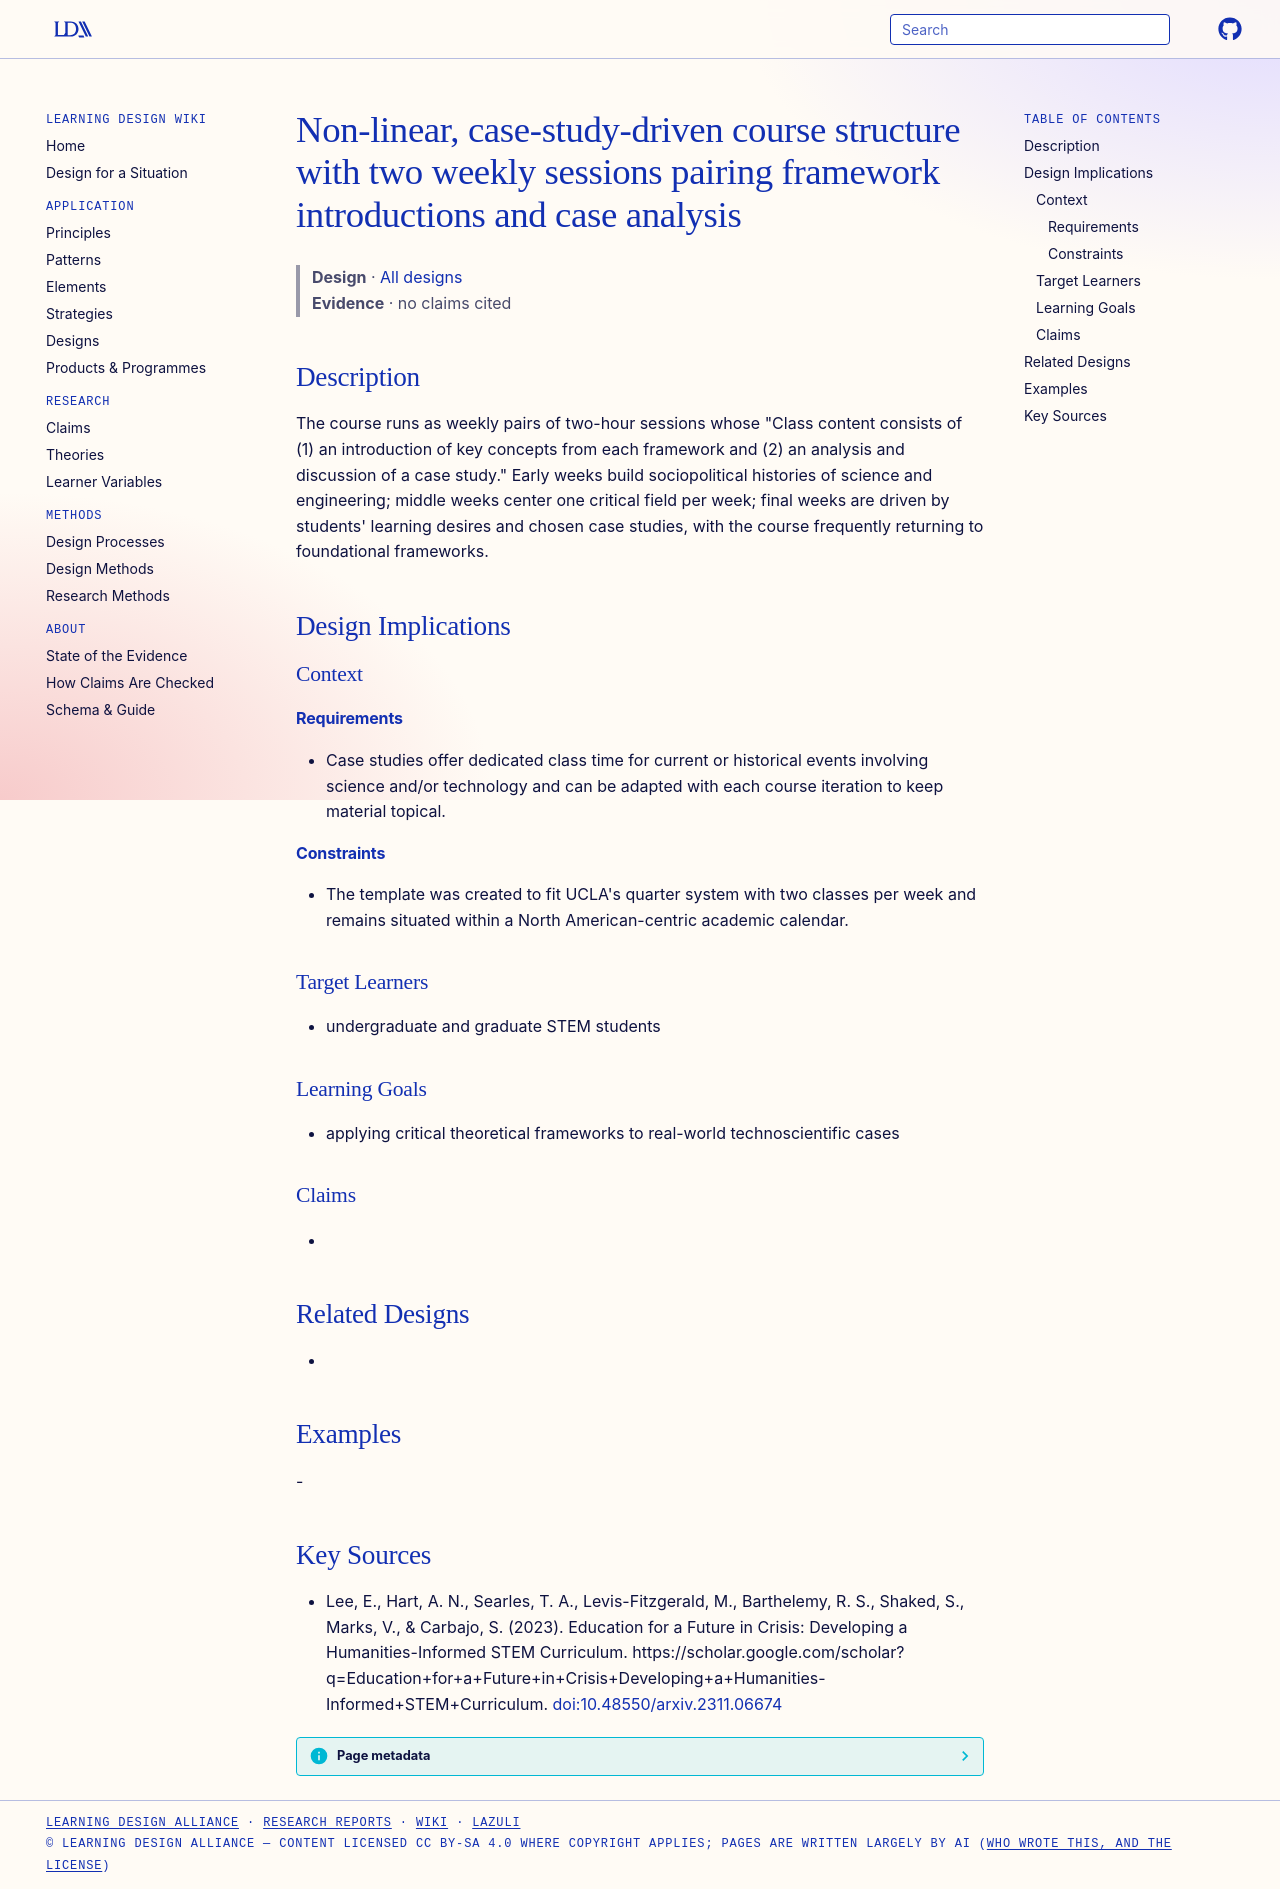

repository: Learning-Design-Alliance/learning-wiki · page: designs/hi-stem-nonlinear-case-study-course-structure/index.html · generator: mkdocs

---
type: design
id: hi-stem-nonlinear-case-study-course-structure
title: Non-linear, case-study-driven course structure with two weekly sessions pairing framework introductions and case analysis
description: "The course runs as weekly pairs of two-hour sessions whose \"Class content consists of (1) an introduction of key concepts from each framework and (2) an analysis and discussion of a case study.\" Early weeks build soci..."
status: review
generated:
  by: "process:settle-candidates"
  at: 2026-11-20
sources:
  - id: lee-2023
    resource: "https://scholar.google.com/scholar?q=Education+for+a+Future+in+Crisis+Developing+a+Humanities-Informed+STEM+Curriculum"
    title: "Lee, E., Hart, A. N., Searles, T. A., Levis-Fitzgerald, M., Barthelemy, R. S., Shaked, S., Marks, V., & Carbajo, S. (2023). Education for a Future in Crisis: Developing a Humanities-Informed STEM Curriculum. https://scholar.google.com/scholar?q=Education+for+a+Future+in+Crisis+Developing+a+Humanities-Informed+STEM+Curriculum"
    author: "Lee, E., Hart, A. N., Searles, T. A., Levis-Fitzgerald, M., Barthelemy, R. S., Shaked, S., Marks, V., & Carbajo, S"
---

# Non-linear, case-study-driven course structure with two weekly sessions pairing framework introductions and case analysis

> **Design** · [All designs](index.md)
> **Evidence** · no claims cited

## Description
The course runs as weekly pairs of two-hour sessions whose "Class content consists of (1) an introduction of key concepts from each framework and (2) an analysis and discussion of a case study." Early weeks build sociopolitical histories of science and engineering; middle weeks center one critical field per week; final weeks are driven by students' learning desires and chosen case studies, with the course frequently returning to foundational frameworks.

## Design Implications

### Context
#### Requirements
- Case studies offer dedicated class time for current or historical events involving science and/or technology and can be adapted with each course iteration to keep material topical.
#### Constraints
- The template was created to fit UCLA's quarter system with two classes per week and remains situated within a North American-centric academic calendar.

### Target Learners
- undergraduate and graduate STEM students

### Learning Goals
- applying critical theoretical frameworks to real-world technoscientific cases

### Claims
- 

## Related Designs
- 

## Examples
-

## Key Sources
- Lee, E., Hart, A. N., Searles, T. A., Levis-Fitzgerald, M., Barthelemy, R. S., Shaked, S., Marks, V., & Carbajo, S. (2023). Education for a Future in Crisis: Developing a Humanities-Informed STEM Curriculum. https://scholar.google.com/scholar?q=Education+for+a+Future+in+Crisis+Developing+a+Humanities-Informed+STEM+Curriculum. [doi:10.48550/arxiv.2311.06674](https://doi.org/10.48550/arxiv.2311.06674)
